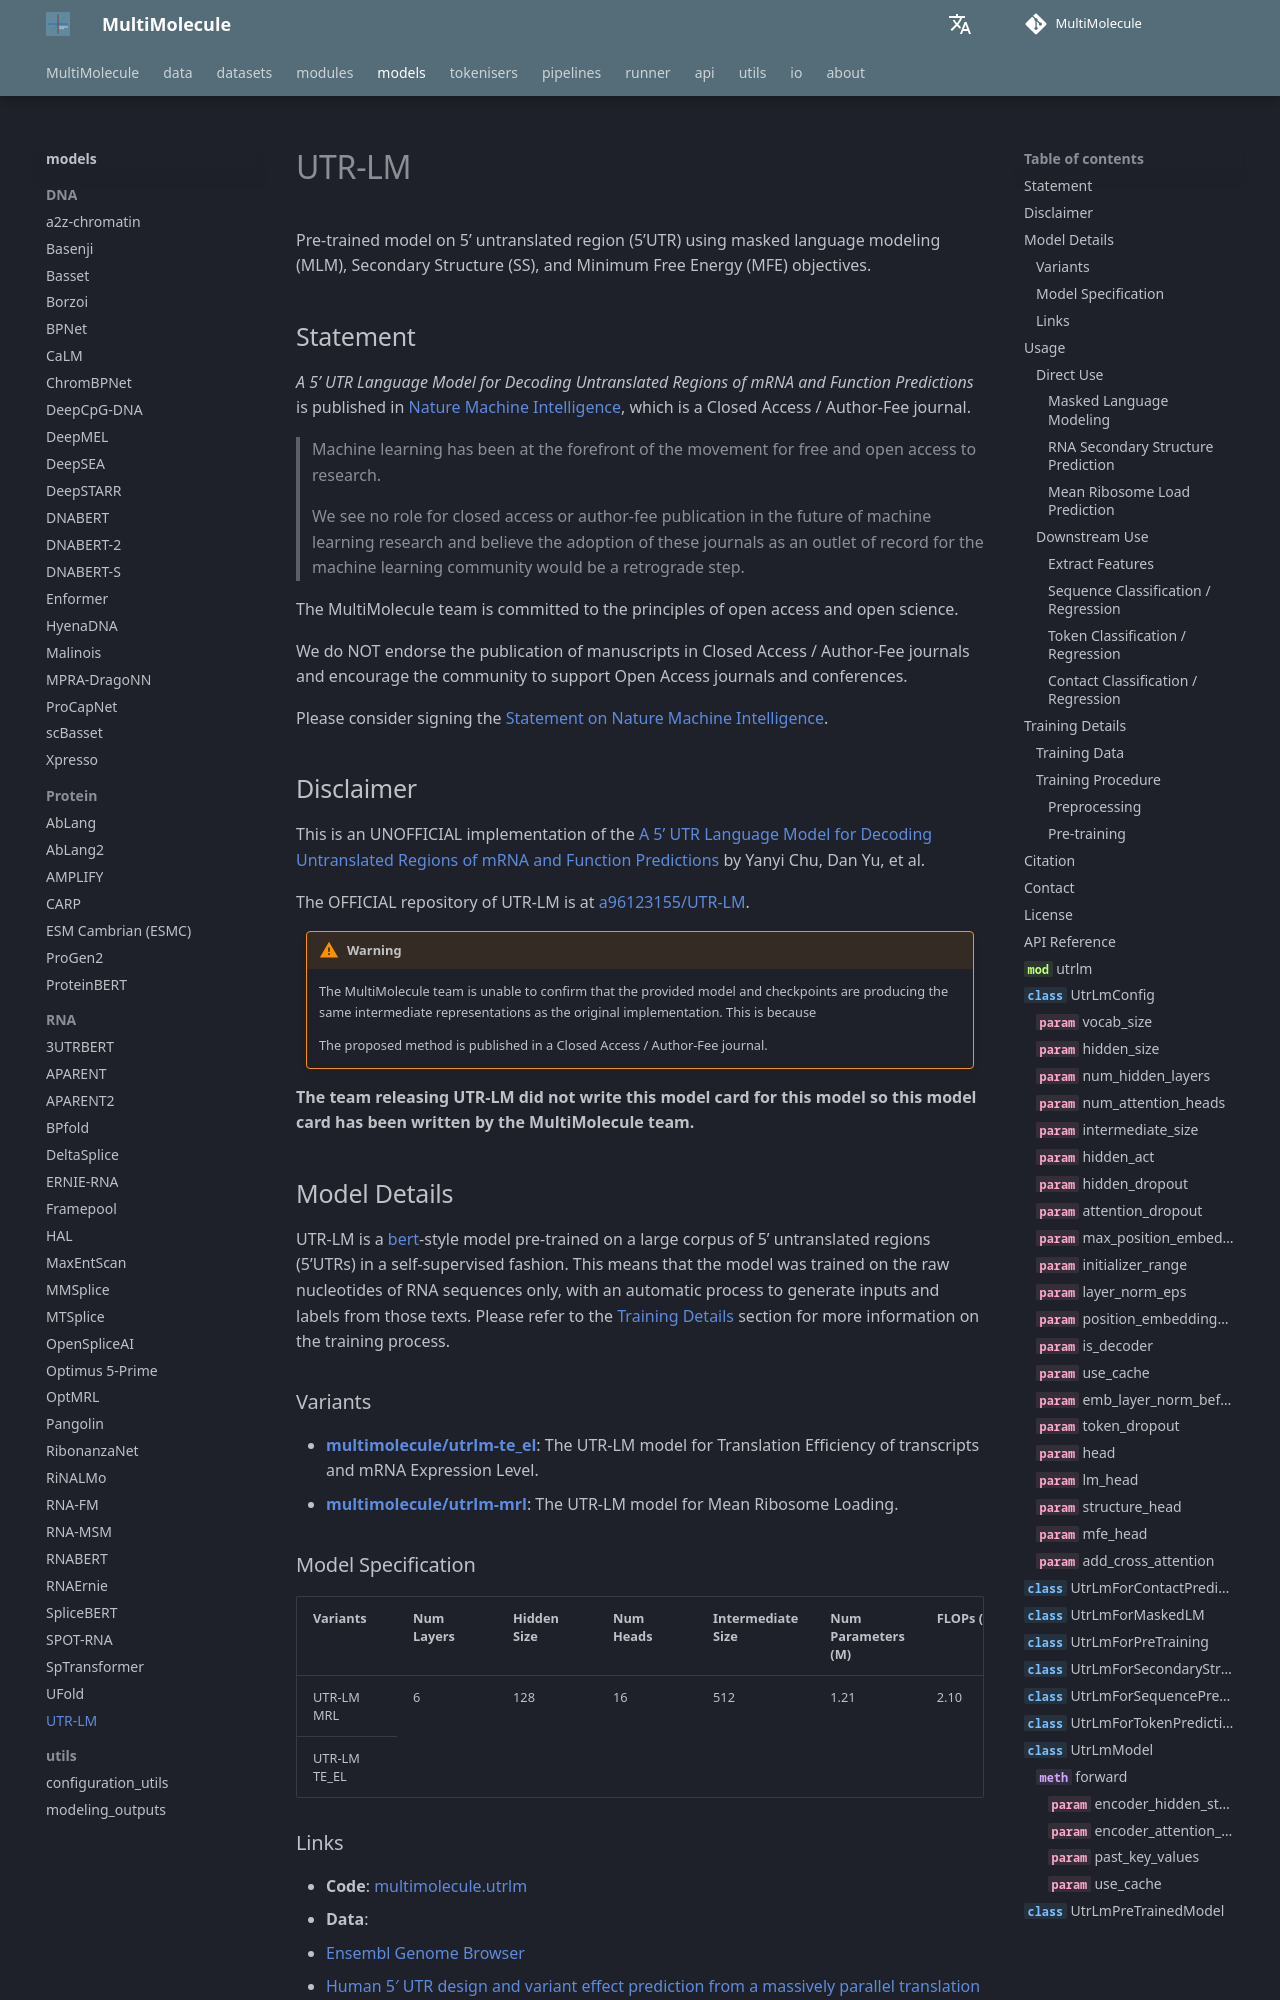

repository: DLS5-Omics/multimolecule · page: models/utrlm/index.html · generator: mkdocs

---
language: rna
tags:
  - Biology
  - RNA
  - 5' UTR
  - Translation
license: agpl-3.0
datasets:
  - multimolecule/ensembl-genome-browser
library_name: multimolecule
pipeline_tag: fill-mask
mask_token: <mask>
---

# UTR-LM

Pre-trained model on 5’ untranslated region (5’UTR) using masked language modeling (MLM), Secondary Structure (SS), and Minimum Free Energy (MFE) objectives.

## Statement

_A 5’ UTR Language Model for Decoding Untranslated Regions of mRNA and Function Predictions_ is published in [Nature Machine Intelligence](https://doi.org/10.1038/s42256-024-00823-9), which is a Closed Access / Author-Fee journal.

> Machine learning has been at the forefront of the movement for free and open access to research.
>
> We see no role for closed access or author-fee publication in the future of machine learning research and believe the adoption of these journals as an outlet of record for the machine learning community would be a retrograde step.

The MultiMolecule team is committed to the principles of open access and open science.

We do NOT endorse the publication of manuscripts in Closed Access / Author-Fee journals and encourage the community to support Open Access journals and conferences.

Please consider signing the [Statement on Nature Machine Intelligence](https://openaccess.engineering.oregonstate.edu).
